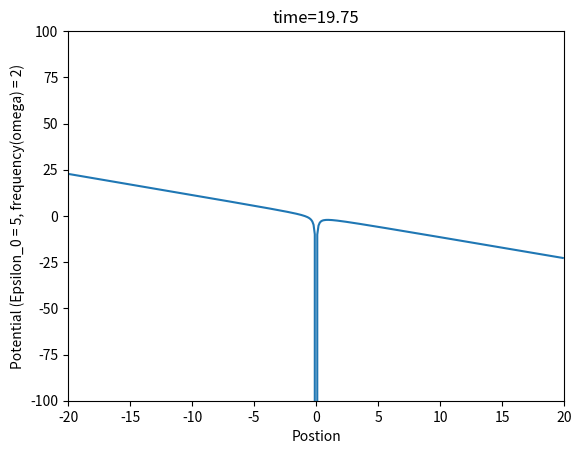

This chart was generated by the following Python code:
from matplotlib import animation
import numpy as np
import matplotlib.pyplot as plt
from matplotlib.animation import FuncAnimation

# x_data = []
# y_data = []

fig, ax = plt.subplots()
ax.set_xlim(-20,20)
ax.set_ylim(-100,100)
ax.set_xlabel("Postion")
ax.set_ylabel("Potential (Epsilon_0 = 5, frequency(omega) = 2)")
line, = ax.plot(0, 0)

def potential(time):
    x = np.arange(-20, 20, 0.1)
    y = -1/abs(x) + 5*x*np.cos(2*time)
    x_data = list(x)
    y_data = list(y)
    ax.set_title("time={}".format(time))
    line.set_xdata(x_data)
    line.set_ydata(y_data)

    return line,

animation = FuncAnimation(fig, potential, np.arange(0, 20, 0.25))
animation.save('potential_animation.gif')